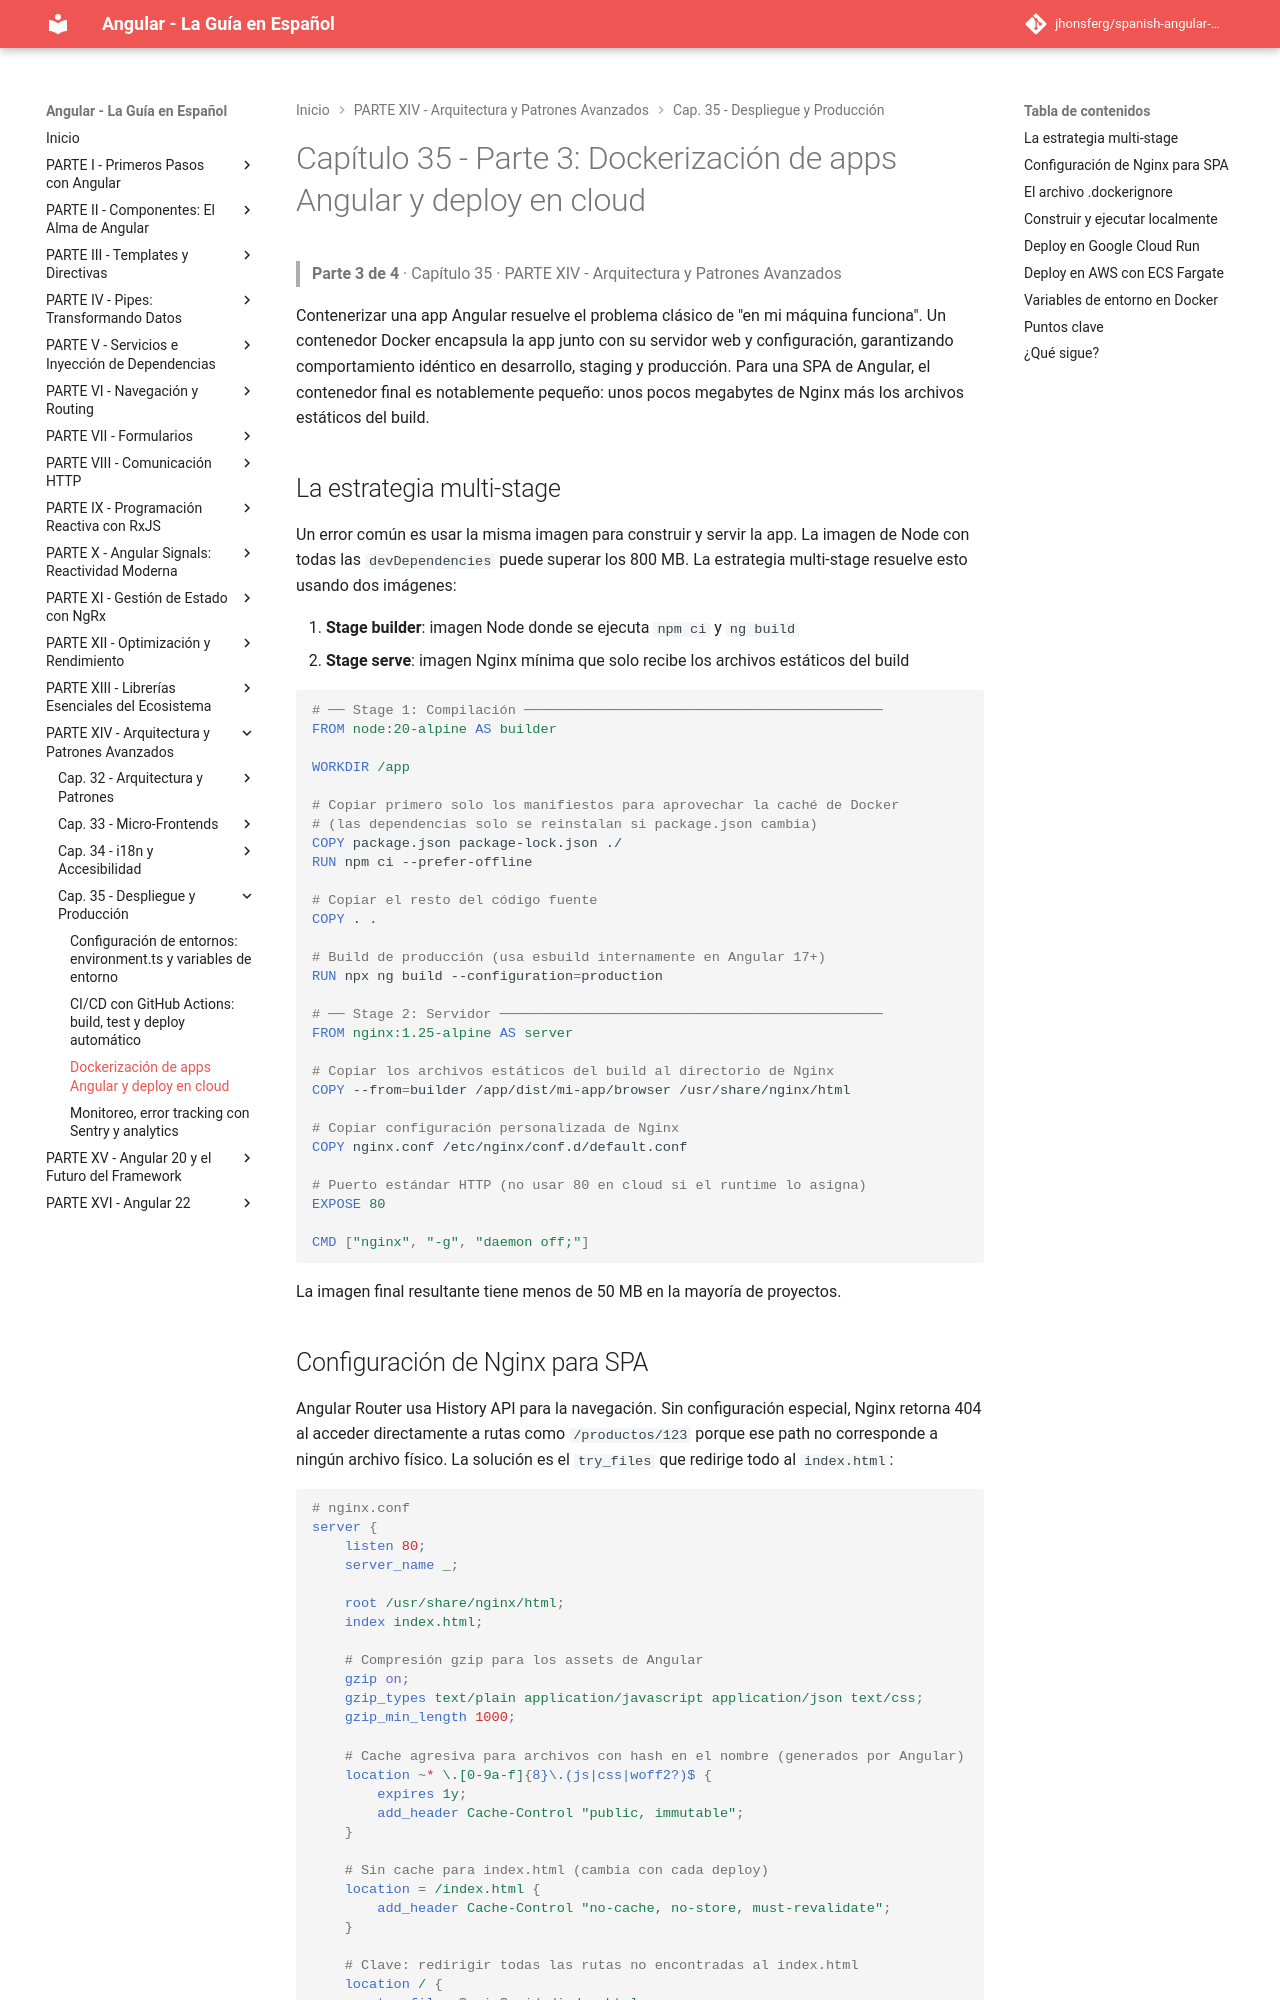

repository: jhonsferg/spanish-angular-guide · page: 35-despliegue-y-produccion/3-dockerizacion-de-apps-angular-y-deploy-en-cloud/index.html · generator: mkdocs

# Capítulo 35 - Parte 3: Dockerización de apps Angular y deploy en cloud

> **Parte 3 de 4** · Capítulo 35 · PARTE XIV - Arquitectura y Patrones Avanzados

Contenerizar una app Angular resuelve el problema clásico de "en mi máquina funciona". Un contenedor Docker encapsula la app junto con su servidor web y configuración, garantizando comportamiento idéntico en desarrollo, staging y producción. Para una SPA de Angular, el contenedor final es notablemente pequeño: unos pocos megabytes de Nginx más los archivos estáticos del build.

## La estrategia multi-stage

Un error común es usar la misma imagen para construir y servir la app. La imagen de Node con todas las `devDependencies` puede superar los 800 MB. La estrategia multi-stage resuelve esto usando dos imágenes:

1. **Stage builder**: imagen Node donde se ejecuta `npm ci` y `ng build`
2. **Stage serve**: imagen Nginx mínima que solo recibe los archivos estáticos del build

```dockerfile
# ── Stage 1: Compilación ────────────────────────────────────────────
FROM node:20-alpine AS builder

WORKDIR /app

# Copiar primero solo los manifiestos para aprovechar la caché de Docker
# (las dependencias solo se reinstalan si package.json cambia)
COPY package.json package-lock.json ./
RUN npm ci --prefer-offline

# Copiar el resto del código fuente
COPY . .

# Build de producción (usa esbuild internamente en Angular 17+)
RUN npx ng build --configuration=production

# ── Stage 2: Servidor ───────────────────────────────────────────────
FROM nginx:1.25-alpine AS server

# Copiar los archivos estáticos del build al directorio de Nginx
COPY --from=builder /app/dist/mi-app/browser /usr/share/nginx/html

# Copiar configuración personalizada de Nginx
COPY nginx.conf /etc/nginx/conf.d/default.conf

# Puerto estándar HTTP (no usar 80 en cloud si el runtime lo asigna)
EXPOSE 80

CMD ["nginx", "-g", "daemon off;"]
```

La imagen final resultante tiene menos de 50 MB en la mayoría de proyectos.
